Labelled photos from "dataset_res", an image-classification folder in fundestpuente/HACKATON-Sistema-Inteligente-de-estimacion-de-carbono-forestal. The possible labels are: ceibo tree, guayacan tree, saman tree.

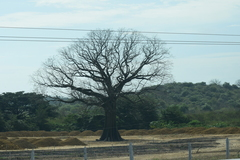
Label: ceibo tree

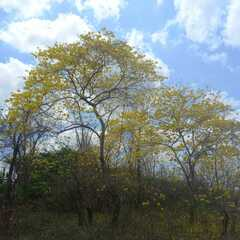
Label: guayacan tree

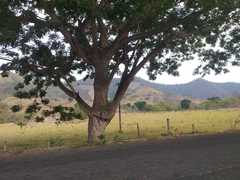
Label: saman tree

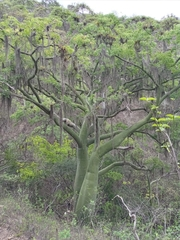
Label: ceibo tree

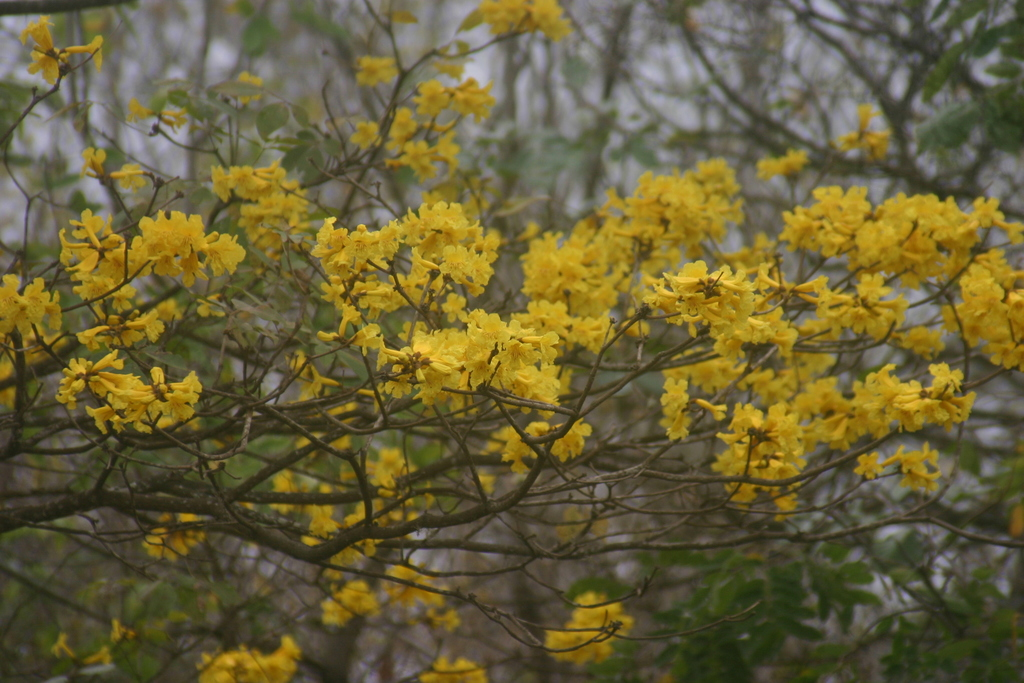
Label: guayacan tree

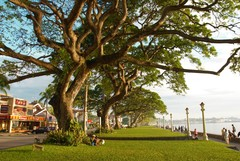
Label: saman tree
